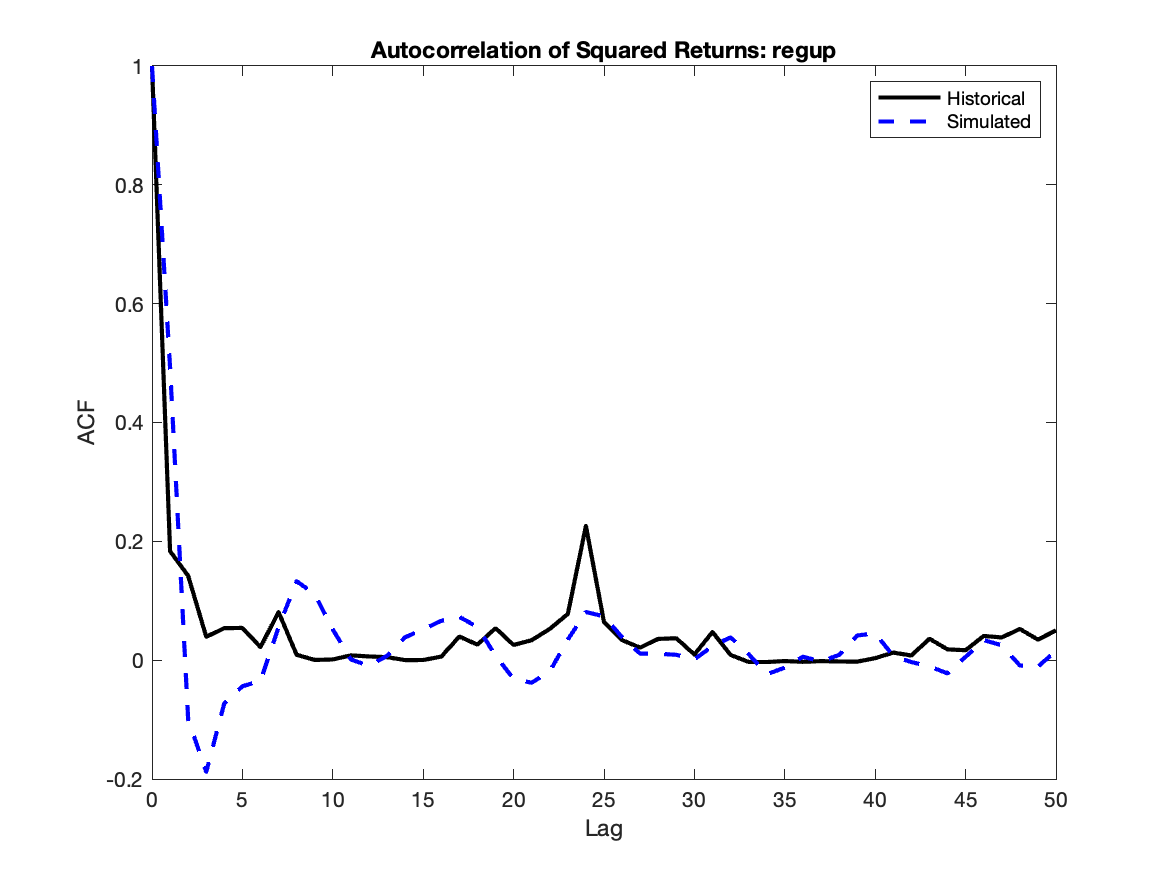

The file beside this chart, header and first rows:
Lag, HistoricalACF, SimulatedACF
0, 1, 1
1, 0.1834, 0.4919
2, 0.1419, -0.09994
3, 0.03942, -0.1881
4, 0.05385, -0.07242
5, 0.05429, -0.04392
6, 0.02191, -0.03498
7, 0.08105, 0.05565
8, 0.009038, 0.1329
9, 0.0003581, 0.111
10, 0.001205, 0.05163
11, 0.008068, 0.001238
12, 0.006264, -0.009612
13, 0.00509, 0.007322
14, 0.000101, 0.03849
15, 0.000256, 0.05203
16, 0.006037, 0.06617
17, 0.0398, 0.07288
18, 0.02607, 0.05583
19, 0.05385, 0.007746
20, 0.02557, -0.03169
21, 0.0336, -0.03789
22, 0.05262, -0.01887
23, 0.07775, 0.03456
24, 0.226, 0.08106
25, 0.06406, 0.07373
26, 0.03372, 0.03862
27, 0.02107, 0.01102
28, 0.0358, 0.01087
29, 0.03687, 0.009024
30, 0.009458, 0.001326
31, 0.04744, 0.02359
32, 0.008831, 0.03848
33, -0.003017, 0.01025
34, -0.003114, -0.02368
35, -0.001529, -0.01266
36, -0.002769, 0.005769
37, -0.001631, -0.002064
38, -0.002207, 0.008713
39, -0.002518, 0.04149
40, 0.003401, 0.04517
41, 0.01276, 0.007103
42, 0.007834, -0.003162
43, 0.03603, -0.01057
44, 0.01815, -0.02224
45, 0.01674, 0.005599
46, 0.04073, 0.03377
47, 0.03825, 0.02511
48, 0.05254, -0.008982
49, 0.03461, -0.01111
50, 0.05002, 0.016
